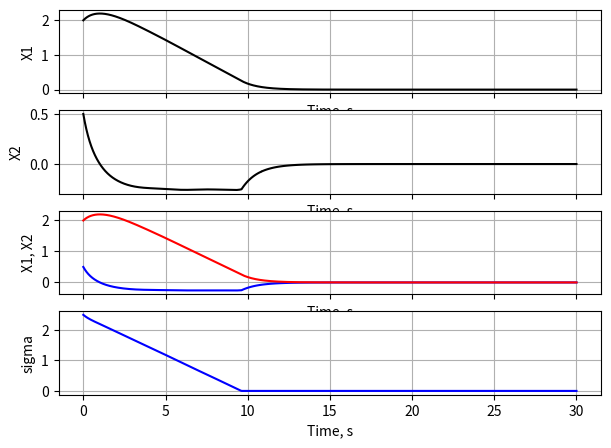
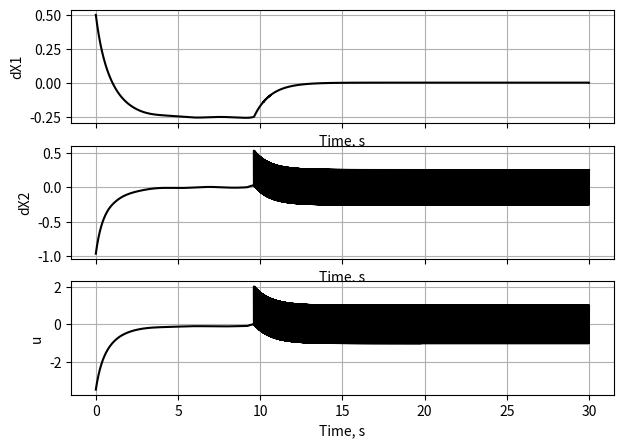

Source code (Python) for these figures, in order:
import matplotlib.pyplot as plt 
import numpy as np

x, t = [2, 0.5], 0 #Начальные значения

t1 = 30.0 #Период симуляции
dt = 0.0001 #Шаг по времени

solution = [] #Массивы для хранения значений
tarr = []
uarr = []
z2list = []
derx = []
sigmaarr = []


def rhs(t, state): # Функция возвращает правые части уравнений

    x1, x2 = state

    m = 4
    k = 1.5 + 0.4 * np.sin(2 * t)

    sigma = x2 + x1

    
    e = 0.1  
    km = 1.9 
    ro = km * x2 * x2
    
    if sigma > e:
        sign = 1
    elif np.abs(sigma) <= e:
        sign = sigma / e
    else:
        sign = -1
    
    u = -ro * sign - m * x2 - np.sign(sigma)
    
    uarr.append(u)
    sigmaarr.append(sigma)

    dx1 = x2
    dx2 = (u - k * x2 * abs(x2)) / m
    
    return [dx1, dx2]

while t < t1:
    dx = rhs(t, x)
    x = [x[0]+dx[0]*dt, x[1]+dx[1]*dt] # Применяем метожд Эйлера

    derx.append(dx)
    solution.append(x)
    tarr.append(t)
    t += dt

y1, y2 = zip(*solution)
dy1, dy2 = zip(*derx)

fig, (ax1, ax2, ax3, ax4) = plt.subplots(4, 1, figsize=(7,5), sharex=True) # Вывод графиков (добавить вывод u)
ax1.set_xlabel('Time, s')
ax1.set_ylabel('X1')
ax1.plot(tarr, y1, 'k-')
ax1.grid(True)

ax2.set_xlabel('Time, s')
ax2.set_ylabel('X2')
ax2.plot(tarr, y2, 'k-')
ax2.grid(True)

ax3.set_xlabel('Time, s')
ax3.set_ylabel('X1, X2')
ax3.plot(tarr, y2, 'b-')
ax3.plot(tarr, y1, 'r-')
ax3.grid(True)

ax4.set_xlabel('Time, s')
ax4.set_ylabel('sigma')
ax4.plot(tarr, sigmaarr, 'b-')
ax4.grid(True)

fi2, (ax21, ax22, ax23) = plt.subplots(3, 1, figsize=(7,5), sharex=True)
ax21.set_xlabel('Time, s')
ax21.set_ylabel('dX1')
ax21.plot(tarr, dy1, 'k-')
ax21.grid(True)

ax22.set_xlabel('Time, s')
ax22.set_ylabel('dX2')
ax22.plot(tarr, dy2, 'k-')
ax22.grid(True)

ax23.set_xlabel('Time, s')
ax23.set_ylabel('u')
ax23.plot(tarr, uarr, 'k-')
ax23.grid(True)

plt.show()